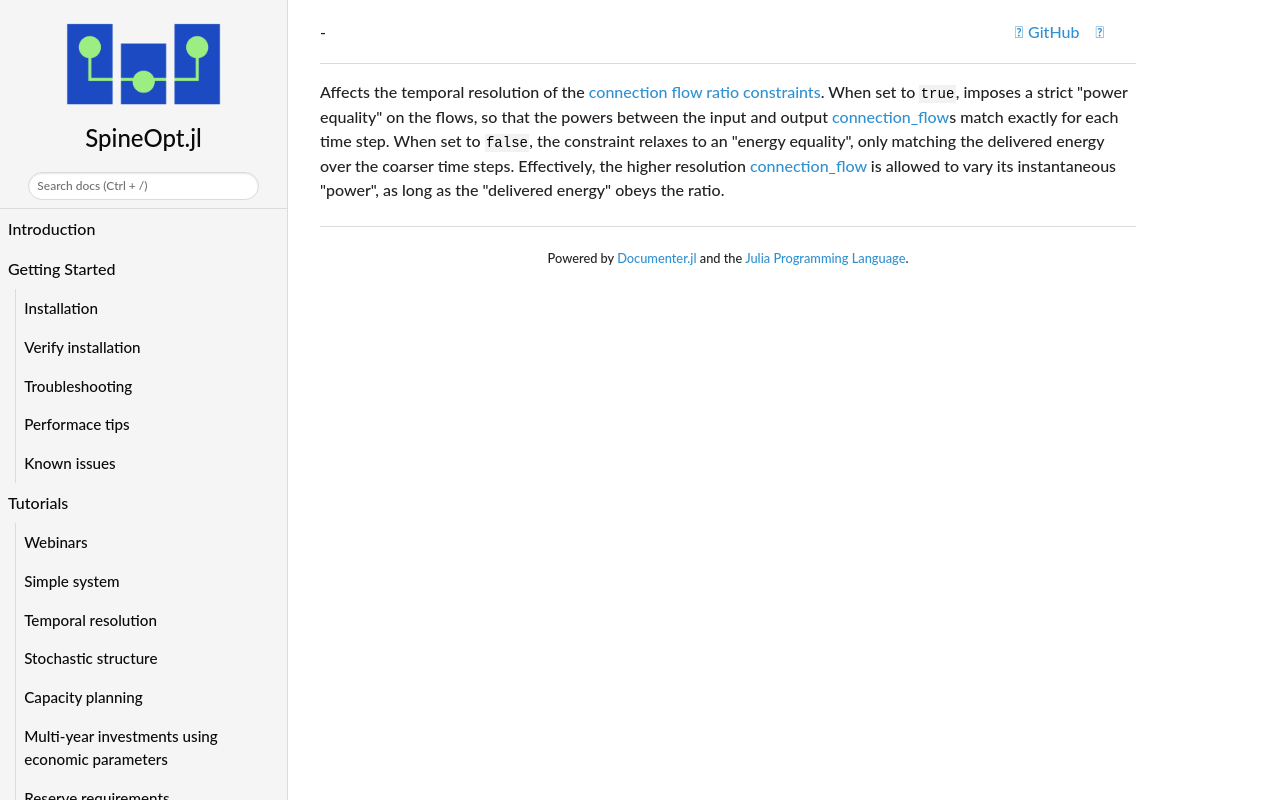

repository: spine-tools/SpineOpt.jl · page: dev/concept_reference/connection_flow_highest_resolution_active/index.html · generator: mkdocs

Affects the temporal resolution of the
[connection flow ratio constraints](@ref constraint_ratio_out_in_connection_flow).
When set to `true`, imposes a strict "power equality" on the flows,
so that the powers between the input and output [connection\_flow](@ref var_connection_flow)s
match exactly for each time step.
When set to `false`, the constraint relaxes to an "energy equality",
only matching the delivered energy over the coarser time steps.
Effectively, the higher resolution [connection\_flow](@ref var_connection_flow)
is allowed to vary its instantaneous "power",
as long as the "delivered energy" obeys the ratio.
